Photos from the image-classification dataset "dataset" in the GitHub repository safe-cam/cctv-surveillance. Its 2 classes are: gunshot, non gunshot.

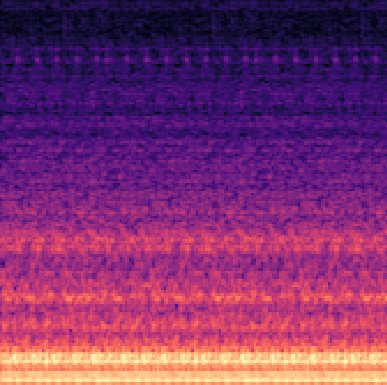
Label: non gunshot

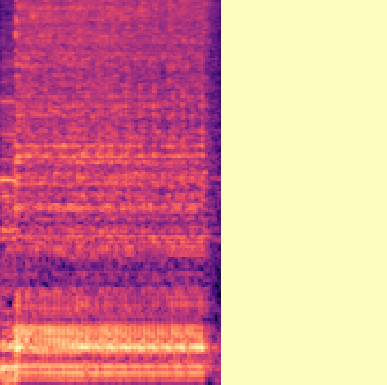
Label: non gunshot

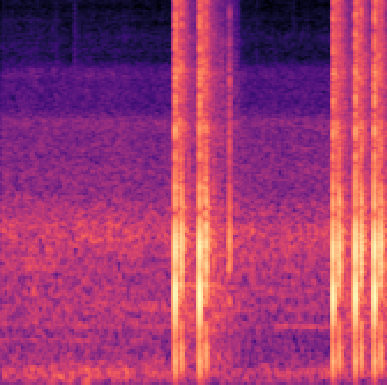
Label: gunshot

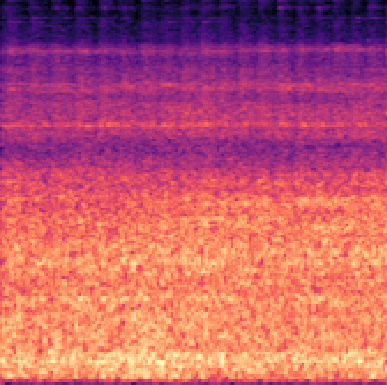
Label: non gunshot

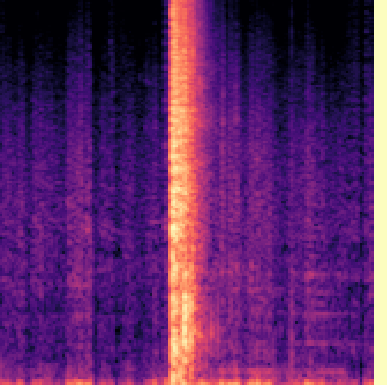
Label: gunshot

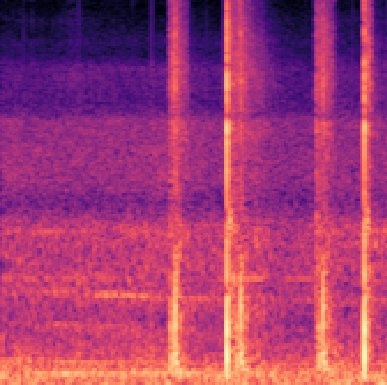
Label: gunshot
